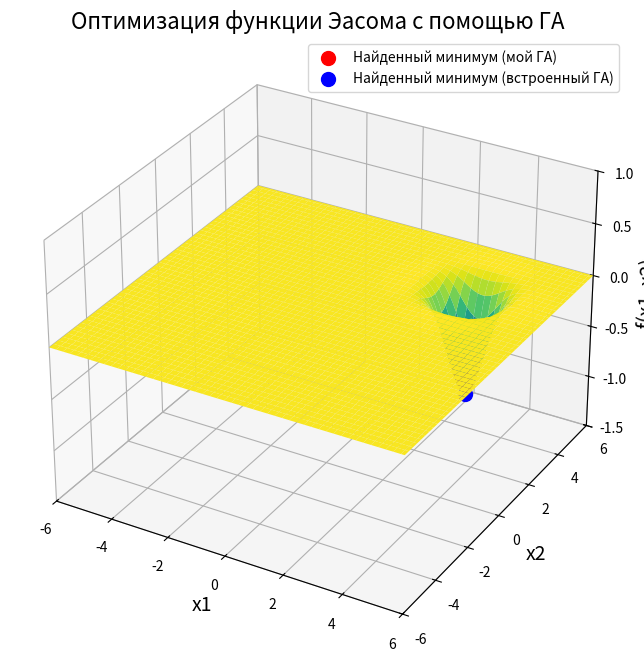

Recreate this plot in Python.
import numpy as np
import matplotlib.pyplot as plt
from scipy.optimize import differential_evolution


# Функция Эасома
def fEaso(x):
    return -np.cos(x[0]) * np.cos(x[1]) * np.exp(-((x[0] - np.pi) ** 2 + (x[1] - np.pi) ** 2))


# Параметры генетического алгоритма
N = 100  # Размер популяции
generations = 100  # Количество поколений
mutation_rate = 0.05  # Вероятность мутации
crossover_rate = 0.8  # Вероятность кроссинговера

# Увеличенные диапазоны значений x1 и x2
x_min = -6
x_max = 6

# Инициализация начальной популяции
population = np.random.uniform(x_min, x_max, (N, 2))

best_fitness_history = []
best_solution = population[0]
best_fitness = fEaso(best_solution)

for generation in range(generations):
    # Оценка популяции
    fitness_values = np.array([fEaso(ind) for ind in population])

    # Поиск лучшего решения
    current_best_fitness = np.min(fitness_values)
    best_idx = np.argmin(fitness_values)

    if current_best_fitness < best_fitness:
        best_fitness = current_best_fitness
        best_solution = population[best_idx]

    best_fitness_history.append(best_fitness)

    # Селекция: турнирный отбор
    new_population = np.copy(population)
    for i in range(0, N, 2):
        idx1, idx2 = np.random.choice(N, 2, replace=False)
        parents = population[[idx1, idx2]]

        # Кроссинговер
        if np.random.rand() < crossover_rate:
            alpha = np.random.rand()
            child1 = alpha * parents[0] + (1 - alpha) * parents[1]
            child2 = (1 - alpha) * parents[0] + alpha * parents[1]
        else:
            child1, child2 = parents

        # Мутация
        if np.random.rand() < mutation_rate:
            child1 = np.random.uniform(x_min, x_max, 2)
        if np.random.rand() < mutation_rate:
            child2 = np.random.uniform(x_min, x_max, 2)

        new_population[i] = child1
        new_population[i + 1] = child2

    population = new_population

# Вывод результатов для вашего алгоритма
print(f'Лучшее найденное решение (мой ГА): x1 = {best_solution[0]:.6f}, x2 = {best_solution[1]:.6f}')
print(f'Значение функции в этой точке (мой ГА): {best_fitness:.6f}')
print(f'Известный оптимум: f(x1,x2) = -1 при (x1,x2) = (pi, pi)')

# Построение 3D-графика функции
x1 = np.linspace(x_min, x_max, 100)
x2 = np.linspace(x_min, x_max, 100)
x1, x2 = np.meshgrid(x1, x2)
z = fEaso([x1, x2])

fig = plt.figure(figsize=(12, 8))
ax = fig.add_subplot(111, projection='3d')
surf = ax.plot_surface(x1, x2, z, cmap='viridis', edgecolor='none')

# Установ границы осей
ax.set_xlim([x_min, x_max])
ax.set_ylim([x_min, x_max])
ax.set_zlim([-1.5, 1])  # Измен по необходимости, чтобы улучшить видимость

ax.set_title('Оптимизация функции Эасома с помощью ГА', fontsize=16)
ax.set_xlabel('x1', fontsize=14)
ax.set_ylabel('x2', fontsize=14)
ax.set_zlabel('f(x1, x2)', fontsize=14)

# Отображение найденного экстремума (ваш ГА)
ax.scatter(best_solution[0], best_solution[1], best_fitness, color='red', s=100, label='Найденный минимум (мой ГА)')

# Встроенный ГА из SciPy для сравнения
bounds = [(x_min, x_max), (x_min, x_max)]
result = differential_evolution(fEaso, bounds)
ga_best_solution = result.x
ga_best_fitness = result.fun

# Вывод результатов для встроенного ГА
print(f'Лучшее найденное решение (встроенный ГА): x1 = {ga_best_solution[0]:.6f}, x2 = {ga_best_solution[1]:.6f}')
print(f'Значение функции в этой точке (встроенный ГА): {ga_best_fitness:.6f}')

# Отображение найденного решения встроенного ГА на графике
ax.scatter(ga_best_solution[0], ga_best_solution[1], ga_best_fitness, color='blue', s=100,
           label='Найденный минимум (встроенный ГА)')

ax.legend()
plt.show()